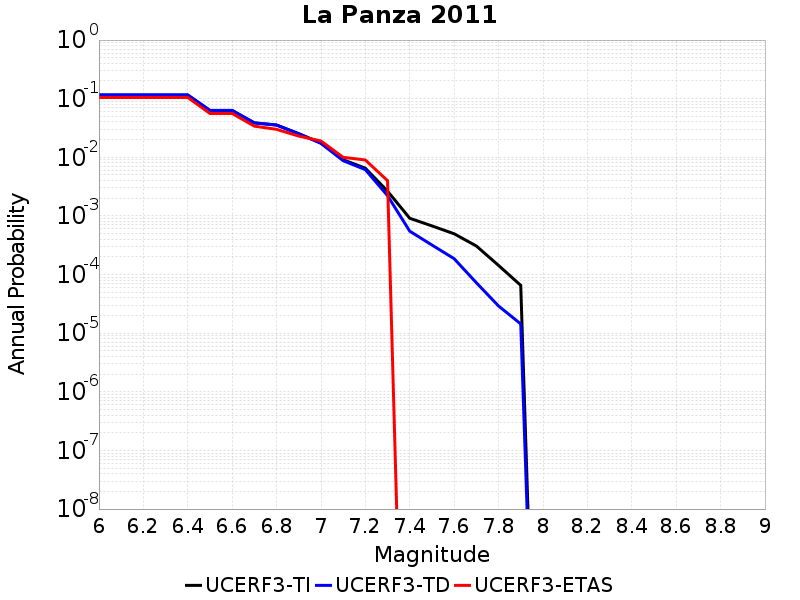

The data file committed next to this chart (first rows):
Magnitude, UCERF3-TI Prob, UCERF3-TD Prob, UCERF3-ETAS Prob
6.0, 0.1148, 0.1162, 0.105
6.1, 0.1148, 0.1162, 0.105
6.2, 0.1148, 0.1162, 0.105
6.3, 0.1148, 0.1162, 0.105
6.4, 0.1148, 0.1162, 0.105
6.5, 0.06278, 0.06318, 0.056
6.6, 0.06278, 0.06318, 0.056
6.7, 0.03865, 0.03872, 0.034
6.8, 0.03553, 0.03555, 0.03
6.9, 0.02531, 0.0252, 0.023
7.0, 0.01753, 0.01732, 0.019
7.1, 0.009084, 0.008761, 0.01
7.2, 0.006524, 0.006162, 0.009
7.3, 0.002647, 0.002218, 0.004
7.4, 9.1287115E-4, 5.4944464E-4, 0.0
7.5, 6.7607715E-4, 3.1902498E-4, 0.0
7.6, 4.9600954E-4, 1.8654965E-4, 0.0
7.7, 3.0712417E-4, 7.2542505E-5, 0.0
7.8, 1.431959E-4, 2.9100189E-5, 0.0
7.9, 6.543253E-5, 1.438088E-5, 0.0
